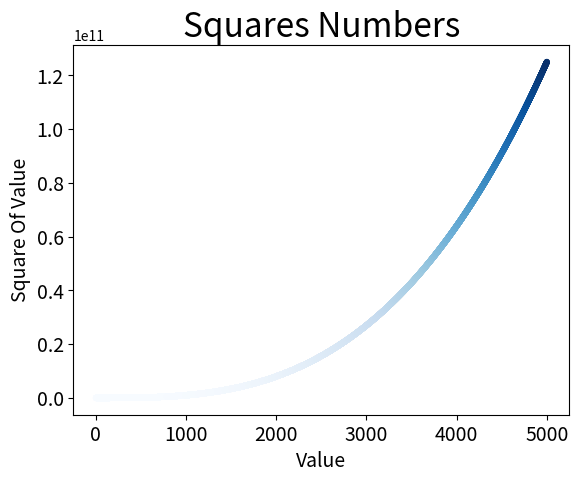

Generate this figure with matplotlib:
# coding:utf8


import matplotlib.pyplot as plt
'''
input_values = [1,2,3,4,5]
squares = [1,4,9,16,25]
plt.plot(input_values,squares,linewidth=5)

# 设置图表标题，并给坐标轴加上标签
plt.title('squares Numbers',fontsize=24)
plt.xlabel('Value',fontsize=14)
plt.ylabel('Square of Value',fontsize=14)

#设置刻度标记的大小
plt.tick_params(axis='both',labelsize=14)
plt.show()
'''
'''
## 简单散点图
x_value = [1,2,3,4,5]
y_value = [1,4,9,16,25]
plt.scatter(x_value,y_value,s=200)
#设置图表标题，并给坐标轴加上标签
plt.title('Squares Numbers',fontsize=24)
plt.xlabel('Value',fontsize=14)
plt.ylabel('Square Of Value',fontsize=14)

#设置刻度标记的大小
plt.tick_params(axis='both',which='major',labelsize=14)
plt.show()
'''
'''
# 自动计算数据

x_values = list(range(1,1001))
y_values = [x**2 for x in x_values]
#自定义设置点的颜色，越接近0颜色越深，越接近1颜色越浅
#plt.scatter(x_values,y_values,c=(0.1,0.3,0),edgecolors='none',s=40)
# 使用颜色映射
plt.scatter(x_values,y_values,c=y_values,cmap=plt.cm.Blues,edgecolors='none',s=40)
plt.title('Squares Number',fontsize=24)
plt.xlabel('Value',fontsize=14)
plt.ylabel('Square Of Value',fontsize=14)
# 设置每个坐标轴的取值范围
plt.axis([0,1100,0,1100000])
plt.savefig('squares_plot.png',bbox_inches='tight')
'''
# 练习15
x_values = list(range(1,5001))
y_values = [x**3 for x in x_values]

plt.title('Squares Numbers',fontsize=24)
plt.xlabel('Value',fontsize=14)
plt.ylabel('Square Of Value',fontsize=14)
plt.scatter(x_values,y_values,c=y_values,cmap=plt.cm.Blues,edgecolor='none',s=20)
plt.tick_params(axis='both',which='major',labelsize=14)
plt.show()